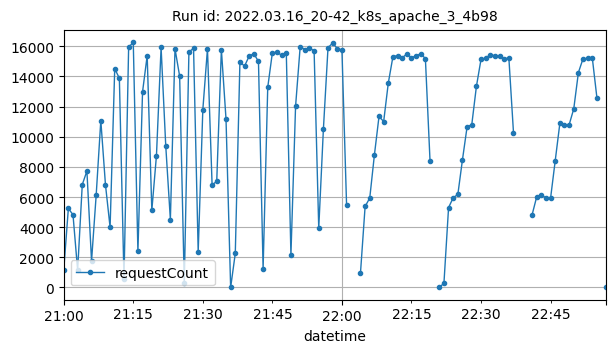

Data behind this chart, as committed beside it:
datetime, requestCount
2022-03-16T21:00:00Z, 1138
2022-03-16T21:01:00Z, 5246
2022-03-16T21:02:00Z, 4827
2022-03-16T21:03:00Z, 1146
2022-03-16T21:04:00Z, 6826
2022-03-16T21:05:00Z, 7727
2022-03-16T21:06:00Z, 1757
2022-03-16T21:07:00Z, 6131
2022-03-16T21:08:00Z, 11079
2022-03-16T21:09:00Z, 6826
2022-03-16T21:10:00Z, 3992
2022-03-16T21:11:00Z, 14522
2022-03-16T21:12:00Z, 13880
2022-03-16T21:13:00Z, 566
2022-03-16T21:14:00Z, 15954
2022-03-16T21:15:00Z, 16257
2022-03-16T21:16:00Z, 2390
2022-03-16T21:17:00Z, 12982
2022-03-16T21:18:00Z, 15387
2022-03-16T21:19:00Z, 5112
2022-03-16T21:20:00Z, 8756
2022-03-16T21:21:00Z, 15926
2022-03-16T21:22:00Z, 9418
2022-03-16T21:23:00Z, 4510
2022-03-16T21:24:00Z, 15843
2022-03-16T21:25:00Z, 14020
2022-03-16T21:26:00Z, 272
2022-03-16T21:27:00Z, 15631
2022-03-16T21:28:00Z, 15866
2022-03-16T21:29:00Z, 2375
2022-03-16T21:30:00Z, 11799
2022-03-16T21:31:00Z, 15831
2022-03-16T21:32:00Z, 6809
2022-03-16T21:33:00Z, 7043
2022-03-16T21:34:00Z, 15789
2022-03-16T21:35:00Z, 11180
2022-03-16T21:36:00Z, 2
2022-03-16T21:37:00Z, 2258
2022-03-16T21:38:00Z, 14954
2022-03-16T21:39:00Z, 14692
2022-03-16T21:40:00Z, 15359
2022-03-16T21:41:00Z, 15513
2022-03-16T21:42:00Z, 14998
2022-03-16T21:43:00Z, 1240
2022-03-16T21:44:00Z, 13283
2022-03-16T21:45:00Z, 15579
2022-03-16T21:46:00Z, 15609
2022-03-16T21:47:00Z, 15407
2022-03-16T21:48:00Z, 15590
2022-03-16T21:49:00Z, 2148
2022-03-16T21:50:00Z, 12014
2022-03-16T21:51:00Z, 15988
2022-03-16T21:52:00Z, 15781
2022-03-16T21:53:00Z, 15872
2022-03-16T21:54:00Z, 15716
2022-03-16T21:55:00Z, 3932
2022-03-16T21:56:00Z, 10486
2022-03-16T21:57:00Z, 15910
2022-03-16T21:58:00Z, 16221
2022-03-16T21:59:00Z, 15853
... 51 more rows
